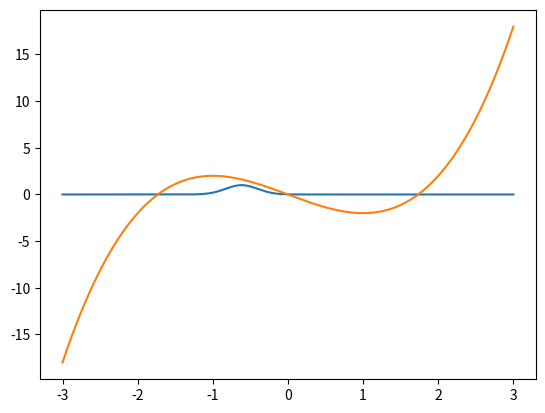
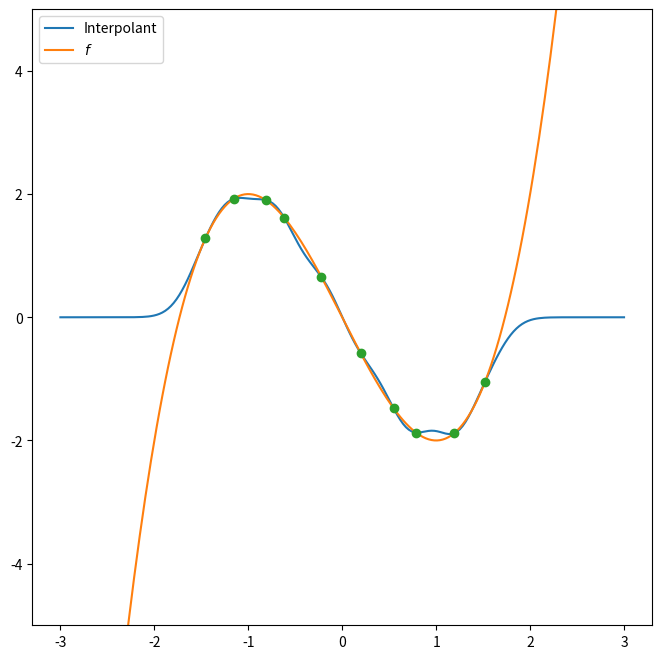

Write Python code to recreate these figures, in order.
#!/usr/bin/env python
# coding: utf-8

# # Interpolation with Radial Basis Functions

# In[1]:


import numpy as np
import numpy.linalg as la
import matplotlib.pyplot as pt


# In[2]:


plot_x = np.linspace(-3, 3, 200)


# In[3]:


np.random.seed(20)
centers = np.random.randn(10)*0.05 + np.linspace(-1.5, 1.5, 10)
centers = np.sort(centers)
centers


# In[4]:


radius = 0.3


# In[5]:


def radial_basis_function(x, i):
    return np.exp(-(x-centers[i])**2/radius**2)

pt.plot(plot_x, radial_basis_function(plot_x, 3))


# In[6]:


def f(x): return x**3 - 3*x

pt.plot(plot_x, f(plot_x))


# Let's build a Vandermonde matrix at the centers:

# In[7]:


nodes = centers

V = np.array([
    radial_basis_function(nodes, i)
    for i in range(len(centers))
    ]).T


# Find the coefficients:

# In[8]:


coeffs = la.solve(V, f(nodes))


# Find the interpolant:

# In[9]:


interpolant = 0
for i in range(len(centers)):
    interpolant += coeffs[i] * radial_basis_function(plot_x, i)

pt.figure(figsize=(8,8))
pt.ylim([-5,5])
pt.plot(plot_x, interpolant, label="Interpolant")
pt.plot(plot_x, f(plot_x), label="$f$")
pt.plot(centers, f(centers), "o")
pt.legend(loc="best")


# * Play around with the radius of the RBFs
# * Play with node placement
